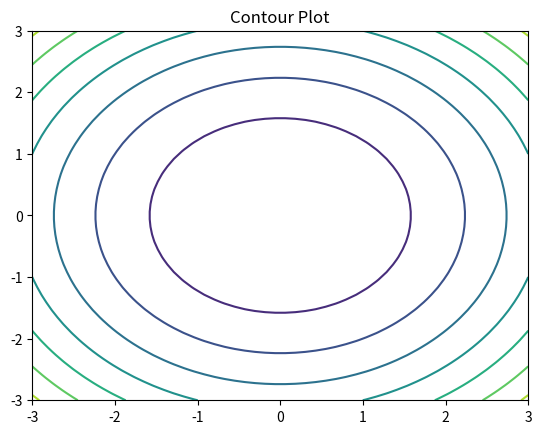

Source code (Python):
import matplotlib.pyplot as plt
import numpy as np

x = np.linspace(-3,3,50)
y = np.linspace(-3,3,50)

X, Y = np.meshgrid(x,y)

Z = X**2 + Y**2

plt.contour(X, Y, Z)

plt.title("Contour Plot")

plt.show()
